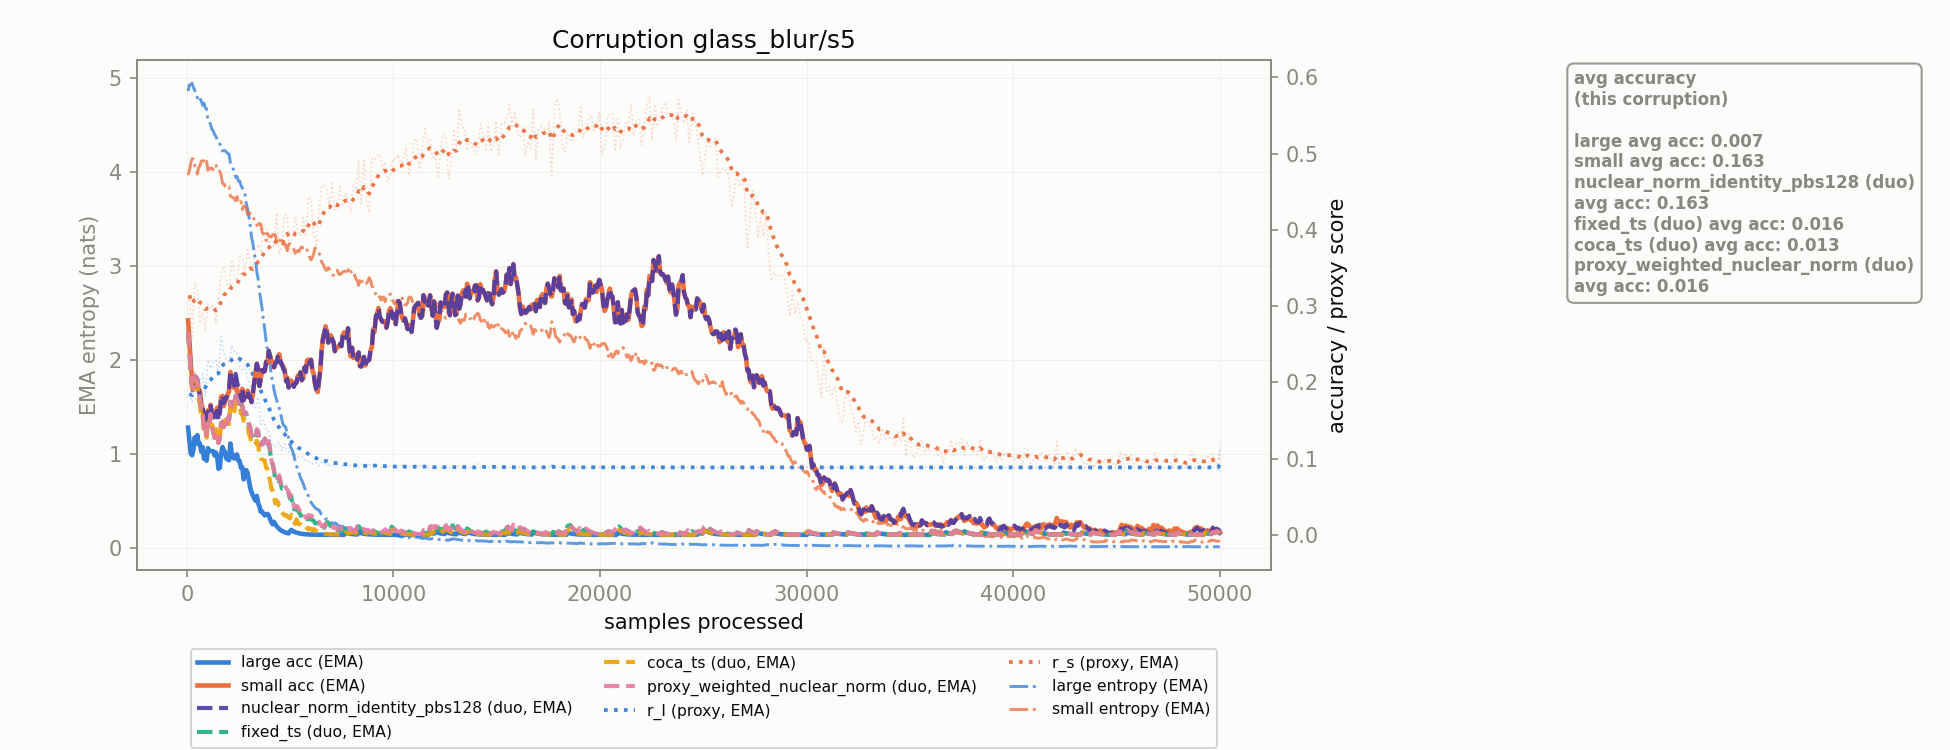

The file beside this chart, header and first rows:
corruption, n_samples, r_l, r_s, r_l_ema, r_s_ema, large_acc_ema, small_acc_ema, large_ent_ema, small_ent_ema, nuclear_norm_identity_pbs128_duo_acc_ema, fixed_ts_duo_acc_ema, coca_ts_duo_acc_ema, proxy_weighted_nuclear_norm_duo_acc_ema
glass_blur/s5, 128.0, 0.185, 0.3141, 0.185, 0.3141, 0.1236, 0.2528, 4.929, 4.016, 0.2457, 0.2429, 0.2401, 0.2429
glass_blur/s5, 256.0, 0.1743, 0.2546, 0.183, 0.3033, 0.1044, 0.2026, 4.948, 4.144, 0.1955, 0.1936, 0.1917, 0.1936
glass_blur/s5, 384.0, 0.2148, 0.3307, 0.1888, 0.3083, 0.1278, 0.2077, 4.871, 4.072, 0.2029, 0.2086, 0.2045, 0.2086
glass_blur/s5, 512.0, 0.2039, 0.3202, 0.1916, 0.3105, 0.1307, 0.2033, 4.791, 3.978, 0.2025, 0.2016, 0.196, 0.2016
glass_blur/s5, 640.0, 0.1952, 0.2776, 0.1922, 0.3045, 0.1195, 0.1888, 4.781, 4.067, 0.1825, 0.1791, 0.1708, 0.1791
glass_blur/s5, 768.0, 0.211, 0.2928, 0.1956, 0.3024, 0.1149, 0.1659, 4.712, 4.082, 0.1674, 0.16, 0.1572, 0.16
glass_blur/s5, 896.0, 0.1822, 0.2668, 0.1932, 0.2959, 0.1014, 0.1557, 4.687, 4.117, 0.1567, 0.1425, 0.1383, 0.1425
glass_blur/s5, 1024, 0.2298, 0.3029, 0.1999, 0.2972, 0.1136, 0.1631, 4.558, 4.02, 0.161, 0.1496, 0.1468, 0.1496
glass_blur/s5, 1152, 0.2181, 0.2974, 0.2032, 0.2972, 0.1099, 0.1704, 4.502, 4.036, 0.1718, 0.1585, 0.1566, 0.1585
glass_blur/s5, 1280, 0.2273, 0.3009, 0.2076, 0.2979, 0.1097, 0.1626, 4.438, 4.026, 0.1607, 0.1348, 0.1387, 0.1348
glass_blur/s5, 1408, 0.2287, 0.2767, 0.2114, 0.294, 0.1078, 0.1587, 4.38, 4.075, 0.1603, 0.1354, 0.1386, 0.1354
glass_blur/s5, 1536, 0.2128, 0.3104, 0.2117, 0.297, 0.08663, 0.1564, 4.342, 4.039, 0.1499, 0.1206, 0.1199, 0.1206
glass_blur/s5, 1664, 0.2601, 0.3468, 0.2205, 0.3061, 0.106, 0.1809, 4.28, 3.968, 0.1789, 0.1466, 0.1461, 0.1466
glass_blur/s5, 1792, 0.2381, 0.3498, 0.2237, 0.314, 0.1113, 0.1688, 4.229, 3.875, 0.1727, 0.1413, 0.1386, 0.1413
glass_blur/s5, 1920, 0.2311, 0.3322, 0.225, 0.3173, 0.09979, 0.1773, 4.213, 3.83, 0.1799, 0.1452, 0.1486, 0.1452
glass_blur/s5, 2048, 0.2272, 0.3199, 0.2254, 0.3178, 0.0978, 0.1882, 4.192, 3.845, 0.1899, 0.1507, 0.1454, 0.1507
glass_blur/s5, 2176, 0.2482, 0.3608, 0.2296, 0.3256, 0.1065, 0.2032, 4.077, 3.735, 0.2043, 0.1683, 0.1619, 0.1683
glass_blur/s5, 2304, 0.2407, 0.3398, 0.2316, 0.3282, 0.09998, 0.1923, 3.998, 3.723, 0.1954, 0.1713, 0.1619, 0.1713
glass_blur/s5, 2432, 0.2397, 0.3331, 0.233, 0.3291, 0.1054, 0.1881, 3.953, 3.74, 0.2011, 0.1779, 0.1716, 0.1779
glass_blur/s5, 2560, 0.2209, 0.3639, 0.2308, 0.3354, 0.09691, 0.1851, 3.905, 3.667, 0.1863, 0.1708, 0.1665, 0.1708
glass_blur/s5, 2688, 0.2164, 0.3679, 0.2282, 0.3413, 0.08889, 0.1913, 3.83, 3.603, 0.1916, 0.1693, 0.1585, 0.1693
glass_blur/s5, 2816, 0.2188, 0.3443, 0.2265, 0.3419, 0.07939, 0.1813, 3.769, 3.632, 0.1814, 0.1609, 0.1508, 0.1609
glass_blur/s5, 2944, 0.2079, 0.374, 0.2231, 0.3477, 0.08078, 0.189, 3.607, 3.548, 0.1891, 0.1513, 0.1446, 0.1537
glass_blur/s5, 3072, 0.1938, 0.357, 0.2178, 0.3494, 0.06157, 0.1815, 3.427, 3.561, 0.1816, 0.1403, 0.1283, 0.1419
glass_blur/s5, 3200, 0.1785, 0.3455, 0.2106, 0.3487, 0.05154, 0.1851, 3.242, 3.537, 0.1851, 0.1311, 0.1202, 0.1322
glass_blur/s5, 3328, 0.1667, 0.3729, 0.2027, 0.3531, 0.04484, 0.2117, 3.064, 3.474, 0.2117, 0.1268, 0.1195, 0.1275
glass_blur/s5, 3456, 0.1811, 0.3809, 0.1987, 0.3582, 0.04164, 0.2176, 2.861, 3.443, 0.2177, 0.1355, 0.1179, 0.1359
glass_blur/s5, 3584, 0.1446, 0.3697, 0.1889, 0.3603, 0.0302, 0.2051, 2.635, 3.446, 0.2051, 0.1176, 0.1001, 0.1179
glass_blur/s5, 3712, 0.1502, 0.4064, 0.1819, 0.3687, 0.0277, 0.2137, 2.424, 3.34, 0.2138, 0.1195, 0.09802, 0.1197
glass_blur/s5, 3840, 0.1385, 0.4034, 0.174, 0.375, 0.02655, 0.2268, 2.2, 3.272, 0.2268, 0.1203, 0.08809, 0.1204
glass_blur/s5, 3968, 0.137, 0.3842, 0.1673, 0.3766, 0.02526, 0.2412, 2.061, 3.318, 0.2412, 0.12, 0.07911, 0.123
glass_blur/s5, 4096, 0.1195, 0.3895, 0.1586, 0.379, 0.01691, 0.2286, 1.835, 3.31, 0.2286, 0.09533, 0.06045, 0.0973
glass_blur/s5, 4224, 0.1158, 0.3763, 0.1508, 0.3785, 0.017, 0.2197, 1.683, 3.334, 0.2197, 0.08396, 0.05028, 0.08528
glass_blur/s5, 4352, 0.1178, 0.4225, 0.1448, 0.3865, 0.01138, 0.2268, 1.571, 3.247, 0.2268, 0.07274, 0.04502, 0.07362
glass_blur/s5, 4480, 0.1211, 0.3681, 0.1405, 0.3831, 0.00762, 0.2368, 1.485, 3.257, 0.2368, 0.07503, 0.03763, 0.07795
glass_blur/s5, 4608, 0.11, 0.3811, 0.1349, 0.3828, 0.005101, 0.2239, 1.361, 3.284, 0.2239, 0.06056, 0.02984, 0.06251
glass_blur/s5, 4736, 0.1191, 0.4198, 0.132, 0.3895, 0.003415, 0.217, 1.296, 3.245, 0.2147, 0.0612, 0.02514, 0.06535
glass_blur/s5, 4864, 0.1095, 0.4187, 0.128, 0.3948, 0.002286, 0.206, 1.199, 3.164, 0.2044, 0.05647, 0.02432, 0.05924
glass_blur/s5, 4992, 0.1085, 0.3695, 0.1244, 0.3902, 0.004371, 0.1986, 1.098, 3.223, 0.1975, 0.04761, 0.02144, 0.04947
glass_blur/s5, 5120, 0.1033, 0.3907, 0.1206, 0.3903, 0.00525, 0.1996, 1.032, 3.208, 0.1989, 0.04117, 0.02133, 0.04526
glass_blur/s5, 5248, 0.1047, 0.4169, 0.1177, 0.3951, 0.003515, 0.1989, 0.9188, 3.136, 0.1985, 0.03324, 0.01428, 0.03598
glass_blur/s5, 5376, 0.1014, 0.3986, 0.1147, 0.3958, 0.002353, 0.2088, 0.8269, 3.164, 0.2085, 0.03207, 0.01653, 0.03674
glass_blur/s5, 5504, 0.1035, 0.392, 0.1127, 0.3951, 0.001575, 0.2131, 0.7444, 3.19, 0.2129, 0.02663, 0.01391, 0.02976
glass_blur/s5, 5632, 0.1014, 0.416, 0.1106, 0.3989, 0.001054, 0.2057, 0.6842, 3.194, 0.2056, 0.02067, 0.01215, 0.02276
glass_blur/s5, 5760, 0.09669, 0.3904, 0.1081, 0.3973, 0.0007058, 0.2136, 0.606, 3.207, 0.2135, 0.02133, 0.01046, 0.02273
glass_blur/s5, 5888, 0.09635, 0.4434, 0.106, 0.4057, 0.0004725, 0.2298, 0.5544, 3.129, 0.2297, 0.02228, 0.007001, 0.02606
glass_blur/s5, 6016, 0.09296, 0.4408, 0.1036, 0.4121, 0.0003163, 0.2295, 0.4824, 3.066, 0.2295, 0.02008, 0.007011, 0.02545
glass_blur/s5, 6144, 0.09328, 0.395, 0.1017, 0.409, 0.0002117, 0.211, 0.4442, 3.133, 0.2109, 0.01861, 0.007534, 0.0222
glass_blur/s5, 6272, 0.0948, 0.38, 0.1005, 0.4037, 0.0001417, 0.1906, 0.4173, 3.166, 0.1905, 0.0153, 0.005044, 0.0177
glass_blur/s5, 6400, 0.0905, 0.423, 0.09865, 0.4072, 9.488397526293697e-05, 0.2014, 0.4032, 3.135, 0.2014, 0.01541, 0.003376, 0.01702
glass_blur/s5, 6528, 0.09549, 0.4578, 0.09808, 0.4164, 6.351737187023053e-05, 0.242, 0.353, 3.043, 0.242, 0.01031, 0.00226, 0.01139
glass_blur/s5, 6656, 0.09261, 0.4575, 0.09708, 0.4239, 4.251989356602208e-05, 0.2648, 0.3241, 2.992, 0.2648, 0.009228, 0.001513, 0.00995
glass_blur/s5, 6784, 0.09473, 0.4525, 0.09666, 0.4291, 2.846373040370073e-05, 0.2664, 0.3046, 2.955, 0.2664, 0.01651, 0.001013, 0.01699
glass_blur/s5, 6912, 0.08881, 0.4306, 0.09523, 0.4294, 1.9054232749584784e-05, 0.2573, 0.2782, 2.966, 0.2573, 0.01338, 0.000678, 0.01654
glass_blur/s5, 7040, 0.09282, 0.4605, 0.09479, 0.435, 1.2755312832366671e-05, 0.2567, 0.2619, 2.91, 0.2567, 0.008954, 0.0004539, 0.01107
glass_blur/s5, 7168, 0.09151, 0.4264, 0.0942, 0.4335, 8.53868049108843e-06, 0.2408, 0.2651, 2.947, 0.2408, 0.008835, 0.0003038, 0.01025
glass_blur/s5, 7296, 0.09273, 0.4259, 0.09393, 0.4321, 5.715976196513742e-06, 0.2462, 0.2424, 2.956, 0.2462, 0.005914, 0.0002034, 0.006863
glass_blur/s5, 7424, 0.09244, 0.4569, 0.09366, 0.4366, 3.826397288575315e-06, 0.2503, 0.2304, 2.909, 0.2503, 0.006283, 0.0001362, 0.00976
glass_blur/s5, 7552, 0.08986, 0.433, 0.09297, 0.436, 2.5614725650793423e-06, 0.2621, 0.2255, 2.939, 0.2621, 0.007047, 9.114540649925062e-05, 0.009374
glass_blur/s5, 7680, 0.09052, 0.4482, 0.09252, 0.4382, 0.002843, 0.2599, 0.2136, 2.944, 0.2599, 0.007558, 0.002902, 0.009116
... 331 more rows
